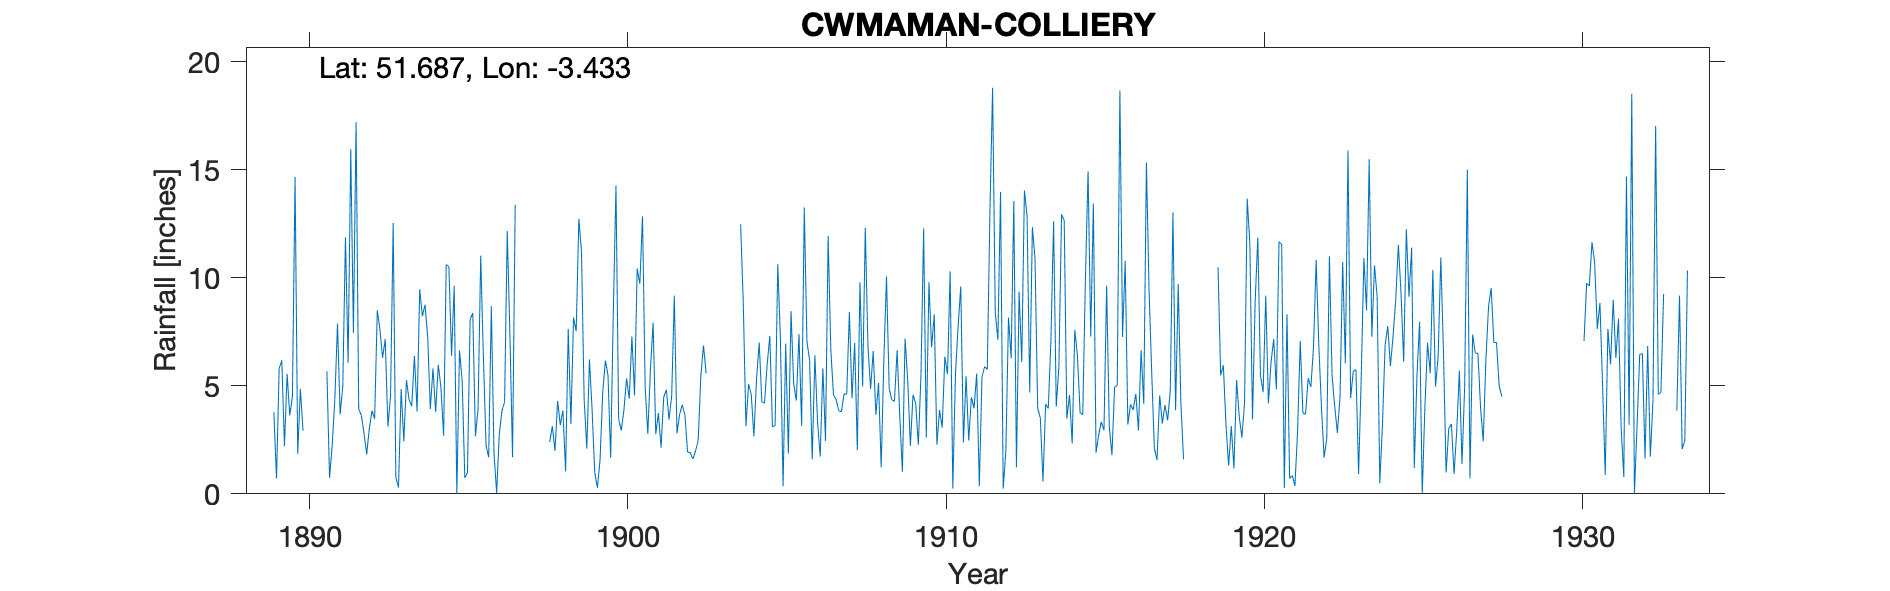

The table this chart was drawn from, first rows:
CWMAMAN-COLLIERY, , , , , , , , , , , , , , , , , , , , , , , 
Grid ref, ST009996, Long, -3.433, Lat, 51.69, Elevation, 711, ft, , , , , , , , , , , , , , , 
Station no, RR2055, , , , , , , , , , , , , , , , , , , , , , 
, 1880, 1881, 1882, 1883, 1884, 1885, 1886, 1887, 1888, 1889, 1890, 1891, 1892, 1893, 1894, 1895, 1896, 1897, 1898, 1899, 1900, 1901, 1902
January, , , , , , , , , , , 14.67, 5.67, 3.92, 4.52, 8.22, 9.62, 2.26, , 2.4, 11.19, 8.42, 4.96, 2.8
February, , , , , , , , , , , 1.85, 0.74, 3.63, 12.53, 8.75, 0, 1.68, , 3.13, 4.37, 14.26, 2.77, 3.68
March, , , , , , , , , , , 4.86, 2.24, 2.79, 0.75, 7.27, 6.63, 8.68, , 1.99, 2.1, 3.46, 5.79, 4.12
April, , , , , , , , , , , 2.92, 4.38, 1.83, 0.3, 3.92, 5.24, 1.9, , 4.3, 6.22, 2.93, 7.92, 3.64
May, , , , , , , , , , 3.78, , 7.88, 3.02, 4.85, 5.8, 0.74, 0.04, , 3.18, 3.87, 3.89, 2.76, 1.93
June, , , , , , , , , , 0.71, , 3.68, 3.85, 2.43, 3.79, 0.98, 2.77, , 3.85, 0.98, 5.34, 3.74, 1.91
July, , , , , , , , , , 5.79, , 5, 3.47, 5.26, 5.97, 8.07, 3.84, , 1.04, 0.28, 4.4, 2.13, 1.61
August, , , , , , , , , , 6.18, , 11.87, 8.49, 4.34, 4.92, 8.37, 4.25, , 7.63, 1.59, 7.28, 4.47, 1.98
September, , , , , , , , , , 2.2, , 6.07, 7.6, 4.06, 2.69, 2.67, 12.16, , 3.23, 4.67, 4.56, 4.82, 2.48
October, , , , , , , , , , 5.55, , 15.95, 6.29, 6.38, 10.62, 3.92, 7.4, , 8.16, 6.17, 10.42, 3.44, 5.47
November, , , , , , , , , , 3.63, , 7.45, 7.16, 3.81, 10.5, 11.02, 1.69, , 7.52, 5.47, 9.72, 4.51, 6.86
December, , , , , , , , , , 4.5, , 17.19, 3.11, 9.46, 6.39, 6.37, 13.36, , 12.72, 1.67, 12.84, 9.17, 5.56
Total, , , , , , , , , , , , 88.12, 55.16, 58.69, 78.84, 63.63, 60.03, , 59.15, 48.58, 87.52, 56.48, 42.04
1933 Feb Mar May Nov Dec estimated, , , , , , , , , , , , , , , , , , , , , , , 
